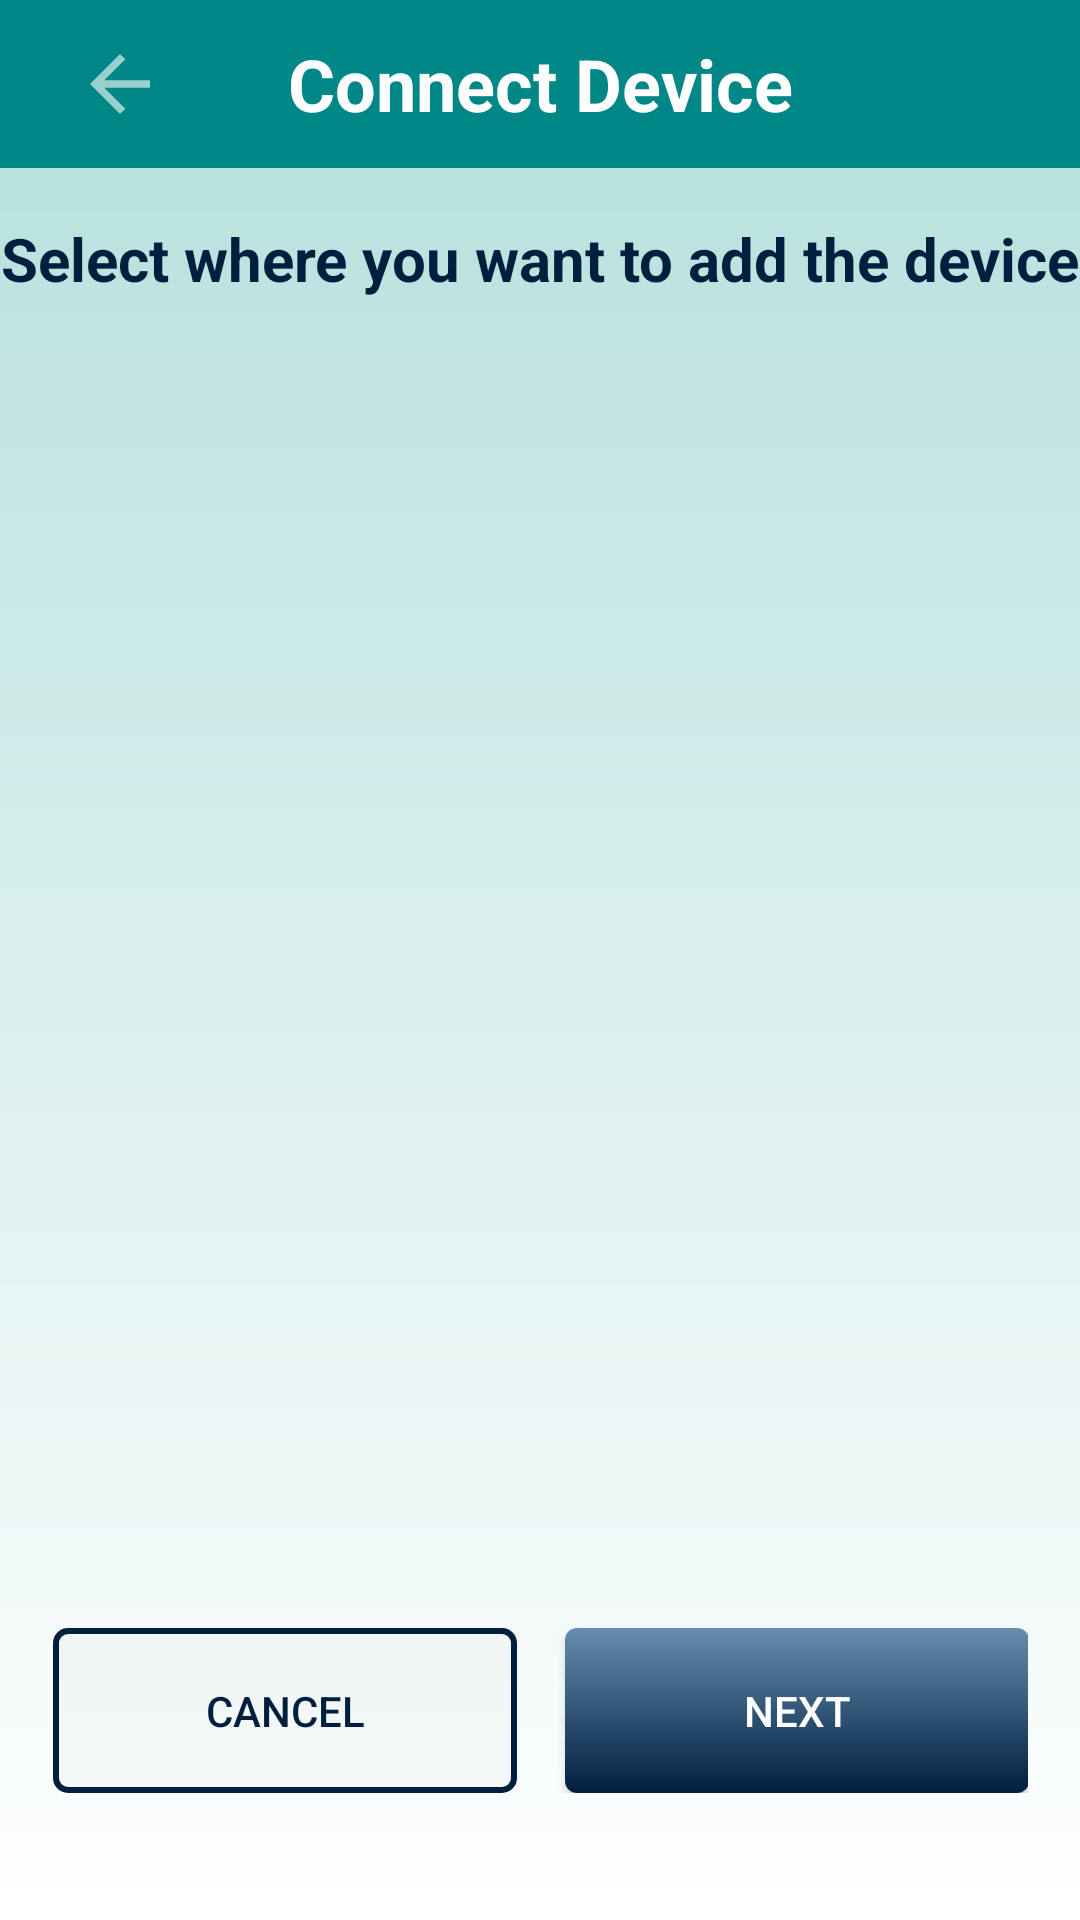

Produce the Android XML layout that renders to this screen, including the resource entries it uses.
<!-- AndroidManifest.xml: application theme Theme.Prototype -->
<!-- res/layout/activity_connect_device_select_home.xml -->
<?xml version="1.0" encoding="utf-8"?>
<androidx.constraintlayout.widget.ConstraintLayout xmlns:android="http://schemas.android.com/apk/res/android"
    xmlns:app="http://schemas.android.com/apk/res-auto"
    xmlns:tools="http://schemas.android.com/tools"
    android:layout_width="match_parent"
    android:layout_height="match_parent"
    android:background="@drawable/background_gradient"
    tools:context=".AddDeviceIdActivity">

    <androidx.appcompat.widget.Toolbar
        android:id="@+id/my_toolbar"
        android:layout_width="match_parent"
        android:layout_height="?attr/actionBarSize"
        android:background="@color/teal_700"
        app:layout_constraintTop_toTopOf="parent"
        app:layout_constraintStart_toStartOf="parent"
        app:layout_constraintEnd_toEndOf="parent">

        <ImageButton
            android:id="@+id/backButton"
            android:layout_width="48dp"
            android:layout_height="48dp"
            android:background="?android:attr/selectableItemBackground"
            android:contentDescription="@string/back_button"
            android:padding="12dp"
            android:src="@drawable/ic_back_arrow" />

        <TextView
            android:layout_width="wrap_content"
            android:layout_height="wrap_content"
            android:text="@string/connect_device"
            android:textColor="@color/white"
            android:textSize="24sp"
            android:textStyle="bold"
            android:layout_gravity="center" />

    </androidx.appcompat.widget.Toolbar>

    <TextView
        android:id="@+id/connectDeviceInstruction"
        android:layout_width="wrap_content"
        android:layout_height="wrap_content"
        android:text="@string/select_where_you_want_to_add_the_device"
        android:textColor="@color/deep_navy_blue"
        android:textSize="20sp"
        android:textStyle="bold"
        app:layout_constraintBottom_toBottomOf="parent"
        app:layout_constraintEnd_toEndOf="parent"
        app:layout_constraintHorizontal_bias="0.47"
        app:layout_constraintStart_toStartOf="parent"
        app:layout_constraintTop_toBottomOf="@+id/my_toolbar"
        app:layout_constraintVertical_bias="0.03" />

    <androidx.recyclerview.widget.RecyclerView
        android:id="@+id/recyclerView"
        android:layout_width="match_parent"
        android:layout_height="354dp"
        android:padding="8dp"
        app:layout_constraintBottom_toBottomOf="parent"
        app:layout_constraintEnd_toEndOf="parent"
        app:layout_constraintHorizontal_bias="0.0"
        app:layout_constraintStart_toStartOf="parent"
        app:layout_constraintTop_toBottomOf="@+id/connectDeviceInstruction"
        app:layout_constraintVertical_bias="0.0" />

    <LinearLayout
        android:layout_width="325dp"
        android:layout_height="55dp"
        android:layout_marginTop="16dp"
        android:orientation="horizontal"
        app:layout_constraintBottom_toBottomOf="parent"
        app:layout_constraintEnd_toEndOf="parent"
        app:layout_constraintStart_toStartOf="parent"
        app:layout_constraintTop_toBottomOf="@+id/recyclerView"
        app:layout_constraintVertical_bias="0.632">

        <androidx.appcompat.widget.AppCompatButton
            android:id="@+id/cancelButton"
            android:layout_width="154.5dp"
            android:layout_height="match_parent"
            android:layout_marginRight="8dp"
            android:background="@drawable/button_border"
            android:textColor="@color/dark_blue"
            android:backgroundTint="@null"
            android:text="@string/cancel" />

        <androidx.appcompat.widget.AppCompatButton
            android:id="@+id/nextButton"
            android:layout_width="154.5dp"
            android:layout_height="match_parent"
            android:layout_marginLeft="8dp"
            android:background="@drawable/button_gradient"
            android:backgroundTint="@null"
            android:text="@string/next"
            android:textColor="@color/white" />
    </LinearLayout>

</androidx.constraintlayout.widget.ConstraintLayout>
<!-- resources referenced by this layout -->
<resources>
  <color name="dark_blue">#001F3F</color>
  <color name="deep_navy_blue">#001F3F</color>
  <color name="teal_700">#FF018786</color>
  <color name="white">#FFFFFFFF</color>
  <!-- drawable background_gradient (drawable) -->
  <?xml version="1.0" encoding="utf-8"?>
  <shape xmlns:android="http://schemas.android.com/apk/res/android">
      <gradient
          android:startColor="@color/gradientColor"
          android:endColor="@color/white"
          android:angle="270"
          android:type="linear" />
  </shape>
  <!-- drawable button_border (drawable) -->
  <?xml version="1.0" encoding="utf-8"?>
  <selector xmlns:android="http://schemas.android.com/apk/res/android">
      <item>
          <shape>
              <solid android:color="#33E0E0E0" />
              <stroke
                  android:color="?attr/buttonBorderColor"
                  android:width="2dp" />
              <corners android:radius="4dp" />
          </shape>
      </item>
  </selector>
  <!-- drawable button_gradient (drawable) -->
  <?xml version="1.0" encoding="utf-8"?>
  <selector xmlns:android="http://schemas.android.com/apk/res/android">
      <item>
          <shape>
              <gradient
                  android:startColor="?attr/buttonGradientStartColor"
                  android:endColor="?attr/buttonGradientEndColor"
                  android:angle="270" />
              <corners android:radius="4dp" />
          </shape>
      </item>
  </selector>
  <!-- drawable ic_back_arrow (drawable) -->
  <vector xmlns:android="http://schemas.android.com/apk/res/android"
      android:width="30dp"
      android:height="30dp"
      android:viewportWidth="24"
      android:viewportHeight="24"
      android:alpha="0.6"
      android:autoMirrored="true">
    <path
        android:fillColor="@android:color/white"
        android:pathData="M20,11H7.83l5.59,-5.59L12,4l-8,8 8,8 1.41,-1.41L7.83,13H20v-2z"/>
  </vector>
  <string name="back_button">Back Button</string>
  <string name="cancel">Cancel</string>
  <string name="connect_device">Connect Device</string>
  <string name="next">Next</string>
  <string name="select_where_you_want_to_add_the_device">Select where you want to add the device</string>
  <style name="Theme.Prototype" parent="Theme.MaterialComponents.DayNight.DarkActionBar">
          
          <item name="colorPrimary">@color/purple_500</item>
          <item name="colorPrimaryVariant">@color/purple_700</item>
          <item name="colorOnPrimary">@color/white</item>
          
          <item name="colorSecondary">@color/teal_200</item>
          <item name="colorSecondaryVariant">@color/teal_700</item>
          <item name="colorOnSecondary">@color/black</item>
          
          <item name="android:statusBarColor">?attr/colorPrimaryVariant</item>
          
          <item name="buttonGradientStartColor">@color/light_blue</item>
          <item name="buttonGradientEndColor">@color/dark_blue</item>
          <item name="buttonBorderColor">@color/dark_blue</item>
  
          <item name="colorAccent">@color/deep_navy_blue</item>
      </style>
  <color name="gradientColor">#B2DFDB</color>
  <color name="purple_500">#FF6200EE</color>
  <color name="purple_700">#FF3700B3</color>
  <color name="teal_200">#FF03DAC5</color>
  <color name="black">#FF000000</color>
  <color name="light_blue">#668DAD</color>
</resources>
